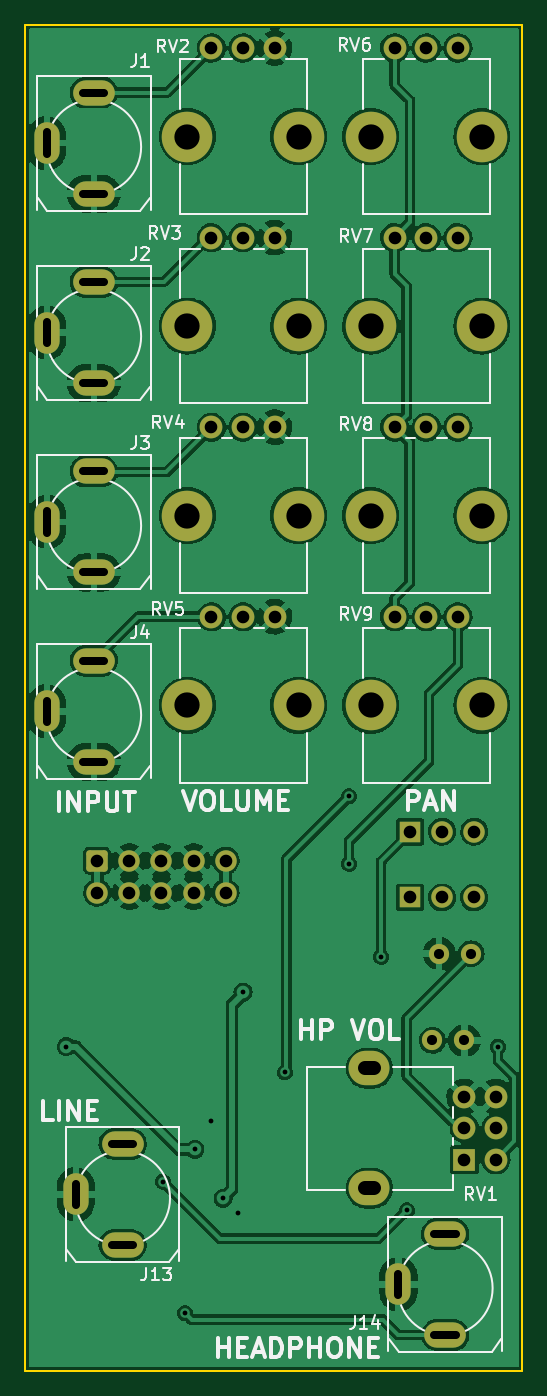
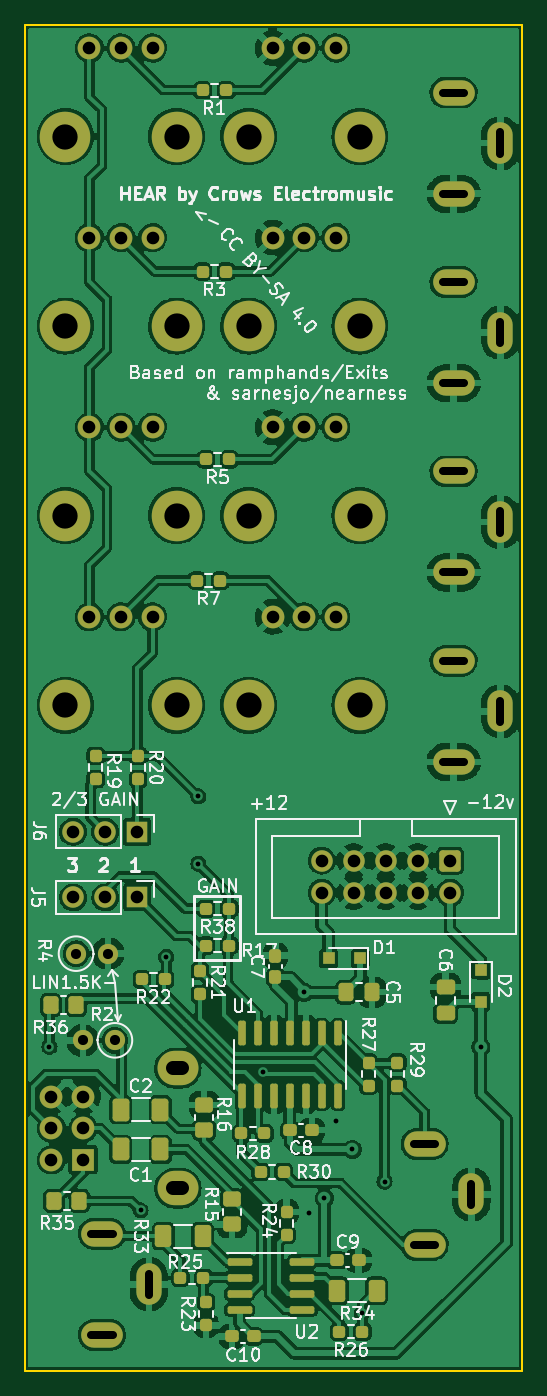
Circuit board: 11 layer files. Board 39.3 x 106.5 mm.
- bottom_copper: HEAR-B_Cu.gbl (373815 bytes)
- bottom_mask: HEAR-B_Mask.gbs (7961 bytes)
- paste: HEAR-B_Paste.gbp (5274 bytes)
- bottom_silk: HEAR-B_Silkscreen.gbo (72720 bytes)
- outline: HEAR-Edge_Cuts.gm1 (772 bytes)
- top_copper: HEAR-F_Cu.gtl (238088 bytes)
- top_mask: HEAR-F_Mask.gts (3772 bytes)
- paste: HEAR-F_Paste.gtp (540 bytes)
- top_silk: HEAR-F_Silkscreen.gto (24694 bytes)
- drill: HEAR-NPTH.drl (589 bytes)
- drill: HEAR-PTH.drl (2335 bytes)

=== bottom_copper: HEAR-B_Cu.gbl (373815 bytes, source omitted) ===
=== bottom_mask: HEAR-B_Mask.gbs (7961 bytes, source omitted) ===
=== paste: HEAR-B_Paste.gbp ===
G04 #@! TF.GenerationSoftware,KiCad,Pcbnew,6.0.5-a6ca702e91~116~ubuntu22.04.1*
G04 #@! TF.CreationDate,2022-06-02T14:51:50-07:00*
G04 #@! TF.ProjectId,HEAR,48454152-2e6b-4696-9361-645f70636258,2.1*
G04 #@! TF.SameCoordinates,Original*
G04 #@! TF.FileFunction,Paste,Bot*
G04 #@! TF.FilePolarity,Positive*
%FSLAX46Y46*%
G04 Gerber Fmt 4.6, Leading zero omitted, Abs format (unit mm)*
G04 Created by KiCad (PCBNEW 6.0.5-a6ca702e91~116~ubuntu22.04.1) date 2022-06-02 14:51:50*
%MOMM*%
%LPD*%
G01*
G04 APERTURE LIST*
G04 Aperture macros list*
%AMRoundRect*
0 Rectangle with rounded corners*
0 $1 Rounding radius*
0 $2 $3 $4 $5 $6 $7 $8 $9 X,Y pos of 4 corners*
0 Add a 4 corners polygon primitive as box body*
4,1,4,$2,$3,$4,$5,$6,$7,$8,$9,$2,$3,0*
0 Add four circle primitives for the rounded corners*
1,1,$1+$1,$2,$3*
1,1,$1+$1,$4,$5*
1,1,$1+$1,$6,$7*
1,1,$1+$1,$8,$9*
0 Add four rect primitives between the rounded corners*
20,1,$1+$1,$2,$3,$4,$5,0*
20,1,$1+$1,$4,$5,$6,$7,0*
20,1,$1+$1,$6,$7,$8,$9,0*
20,1,$1+$1,$8,$9,$2,$3,0*%
G04 Aperture macros list end*
%ADD10R,1.000000X1.000000*%
%ADD11RoundRect,0.250000X0.337500X0.475000X-0.337500X0.475000X-0.337500X-0.475000X0.337500X-0.475000X0*%
%ADD12RoundRect,0.250000X-0.475000X0.337500X-0.475000X-0.337500X0.475000X-0.337500X0.475000X0.337500X0*%
%ADD13RoundRect,0.237500X0.237500X-0.300000X0.237500X0.300000X-0.237500X0.300000X-0.237500X-0.300000X0*%
%ADD14RoundRect,0.237500X-0.300000X-0.237500X0.300000X-0.237500X0.300000X0.237500X-0.300000X0.237500X0*%
%ADD15RoundRect,0.237500X0.300000X0.237500X-0.300000X0.237500X-0.300000X-0.237500X0.300000X-0.237500X0*%
%ADD16RoundRect,0.237500X-0.250000X-0.237500X0.250000X-0.237500X0.250000X0.237500X-0.250000X0.237500X0*%
%ADD17RoundRect,0.237500X-0.237500X0.250000X-0.237500X-0.250000X0.237500X-0.250000X0.237500X0.250000X0*%
%ADD18RoundRect,0.237500X0.237500X-0.250000X0.237500X0.250000X-0.237500X0.250000X-0.237500X-0.250000X0*%
%ADD19RoundRect,0.237500X0.250000X0.237500X-0.250000X0.237500X-0.250000X-0.237500X0.250000X-0.237500X0*%
%ADD20RoundRect,0.150000X-0.150000X0.825000X-0.150000X-0.825000X0.150000X-0.825000X0.150000X0.825000X0*%
%ADD21RoundRect,0.250000X0.412500X0.650000X-0.412500X0.650000X-0.412500X-0.650000X0.412500X-0.650000X0*%
%ADD22RoundRect,0.250000X-0.400000X-0.625000X0.400000X-0.625000X0.400000X0.625000X-0.400000X0.625000X0*%
%ADD23RoundRect,0.250000X0.350000X0.450000X-0.350000X0.450000X-0.350000X-0.450000X0.350000X-0.450000X0*%
%ADD24RoundRect,0.250000X0.450000X-0.350000X0.450000X0.350000X-0.450000X0.350000X-0.450000X-0.350000X0*%
%ADD25RoundRect,0.250000X-0.450000X0.350000X-0.450000X-0.350000X0.450000X-0.350000X0.450000X0.350000X0*%
%ADD26RoundRect,0.150000X0.825000X0.150000X-0.825000X0.150000X-0.825000X-0.150000X0.825000X-0.150000X0*%
%ADD27RoundRect,0.250000X0.400000X0.625000X-0.400000X0.625000X-0.400000X-0.625000X0.400000X-0.625000X0*%
G04 APERTURE END LIST*
D10*
X17526000Y-100350000D03*
X17526000Y-102850000D03*
X27071000Y-99441000D03*
X29571000Y-99441000D03*
D11*
X28215500Y-102108000D03*
X26140500Y-102108000D03*
D12*
X20320000Y-101705500D03*
X20320000Y-103780500D03*
D13*
X33782000Y-100938500D03*
X33782000Y-99213500D03*
D14*
X30887500Y-113030000D03*
X32612500Y-113030000D03*
D15*
X28929500Y-123317000D03*
X27204500Y-123317000D03*
X37235300Y-129336800D03*
X35510300Y-129336800D03*
D16*
X37441500Y-98425000D03*
X39266500Y-98425000D03*
D17*
X48006000Y-83415500D03*
X48006000Y-85240500D03*
X44653200Y-83415500D03*
X44653200Y-85240500D03*
X39751000Y-100433500D03*
X39751000Y-102258500D03*
D16*
X42521500Y-101092000D03*
X44346500Y-101092000D03*
D18*
X26416000Y-109497500D03*
X26416000Y-107672500D03*
D16*
X34647500Y-113284000D03*
X36472500Y-113284000D03*
D17*
X24130000Y-107672500D03*
X24130000Y-109497500D03*
D19*
X34948500Y-116332000D03*
X33123500Y-116332000D03*
D20*
X28829000Y-105348000D03*
X30099000Y-105348000D03*
X31369000Y-105348000D03*
X32639000Y-105348000D03*
X33909000Y-105348000D03*
X35179000Y-105348000D03*
X36449000Y-105348000D03*
X36449000Y-110298000D03*
X35179000Y-110298000D03*
X33909000Y-110298000D03*
X32639000Y-110298000D03*
X31369000Y-110298000D03*
X30099000Y-110298000D03*
X28829000Y-110298000D03*
D16*
X38152700Y-69545200D03*
X39977700Y-69545200D03*
D21*
X46012500Y-111404400D03*
X42887500Y-111404400D03*
D22*
X25780400Y-125730000D03*
X28880400Y-125730000D03*
D21*
X46012500Y-114554000D03*
X42887500Y-114554000D03*
D18*
X39268400Y-128471300D03*
X39268400Y-126646300D03*
D23*
X51292000Y-118618000D03*
X49292000Y-118618000D03*
D16*
X37441500Y-59944000D03*
X39266500Y-59944000D03*
D24*
X37211000Y-120481600D03*
X37211000Y-118481600D03*
D25*
X39420800Y-111014000D03*
X39420800Y-113014000D03*
D23*
X51546000Y-103124000D03*
X49546000Y-103124000D03*
D17*
X32893000Y-119483500D03*
X32893000Y-121308500D03*
D26*
X36612600Y-123418600D03*
X36612600Y-124688600D03*
X36612600Y-125958600D03*
X36612600Y-127228600D03*
X31662600Y-127228600D03*
X31662600Y-125958600D03*
X31662600Y-124688600D03*
X31662600Y-123418600D03*
D19*
X41298500Y-124714000D03*
X39473500Y-124714000D03*
D27*
X42647200Y-121412000D03*
X39547200Y-121412000D03*
D16*
X26900500Y-128981200D03*
X28725500Y-128981200D03*
X37441500Y-95504000D03*
X39266500Y-95504000D03*
X37695500Y-45085000D03*
X39520500Y-45085000D03*
X37695500Y-30734000D03*
X39520500Y-30734000D03*
M02*

=== bottom_silk: HEAR-B_Silkscreen.gbo (72720 bytes, source omitted) ===
=== outline: HEAR-Edge_Cuts.gm1 ===
G04 #@! TF.GenerationSoftware,KiCad,Pcbnew,6.0.5-a6ca702e91~116~ubuntu22.04.1*
G04 #@! TF.CreationDate,2022-06-02T14:51:50-07:00*
G04 #@! TF.ProjectId,HEAR,48454152-2e6b-4696-9361-645f70636258,2.1*
G04 #@! TF.SameCoordinates,Original*
G04 #@! TF.FileFunction,Profile,NP*
%FSLAX46Y46*%
G04 Gerber Fmt 4.6, Leading zero omitted, Abs format (unit mm)*
G04 Created by KiCad (PCBNEW 6.0.5-a6ca702e91~116~ubuntu22.04.1) date 2022-06-02 14:51:50*
%MOMM*%
%LPD*%
G01*
G04 APERTURE LIST*
G04 #@! TA.AperFunction,Profile*
%ADD10C,0.150000*%
G04 #@! TD*
G04 APERTURE END LIST*
D10*
X53574800Y-132052400D02*
X14274800Y-132052400D01*
X14274800Y-132052400D02*
X14274800Y-25552400D01*
X14274800Y-25552400D02*
X53574800Y-25552400D01*
X53574800Y-25552400D02*
X53574800Y-132052400D01*
M02*

=== top_copper: HEAR-F_Cu.gtl (238088 bytes, source omitted) ===
=== top_mask: HEAR-F_Mask.gts ===
G04 #@! TF.GenerationSoftware,KiCad,Pcbnew,6.0.5-a6ca702e91~116~ubuntu22.04.1*
G04 #@! TF.CreationDate,2022-06-02T14:51:50-07:00*
G04 #@! TF.ProjectId,HEAR,48454152-2e6b-4696-9361-645f70636258,2.1*
G04 #@! TF.SameCoordinates,Original*
G04 #@! TF.FileFunction,Soldermask,Top*
G04 #@! TF.FilePolarity,Negative*
%FSLAX46Y46*%
G04 Gerber Fmt 4.6, Leading zero omitted, Abs format (unit mm)*
G04 Created by KiCad (PCBNEW 6.0.5-a6ca702e91~116~ubuntu22.04.1) date 2022-06-02 14:51:50*
%MOMM*%
%LPD*%
G01*
G04 APERTURE LIST*
G04 Aperture macros list*
%AMRoundRect*
0 Rectangle with rounded corners*
0 $1 Rounding radius*
0 $2 $3 $4 $5 $6 $7 $8 $9 X,Y pos of 4 corners*
0 Add a 4 corners polygon primitive as box body*
4,1,4,$2,$3,$4,$5,$6,$7,$8,$9,$2,$3,0*
0 Add four circle primitives for the rounded corners*
1,1,$1+$1,$2,$3*
1,1,$1+$1,$4,$5*
1,1,$1+$1,$6,$7*
1,1,$1+$1,$8,$9*
0 Add four rect primitives between the rounded corners*
20,1,$1+$1,$2,$3,$4,$5,0*
20,1,$1+$1,$4,$5,$6,$7,0*
20,1,$1+$1,$6,$7,$8,$9,0*
20,1,$1+$1,$8,$9,$2,$3,0*%
G04 Aperture macros list end*
%ADD10O,3.300000X2.000000*%
%ADD11O,2.000000X3.300000*%
%ADD12C,4.000000*%
%ADD13C,1.800000*%
%ADD14O,3.240000X2.720000*%
%ADD15R,1.800000X1.800000*%
%ADD16RoundRect,0.250000X-0.600000X0.600000X-0.600000X-0.600000X0.600000X-0.600000X0.600000X0.600000X0*%
%ADD17C,1.700000*%
%ADD18R,1.700000X1.700000*%
%ADD19O,1.700000X1.700000*%
%ADD20C,1.600000*%
%ADD21O,1.600000X1.600000*%
G04 APERTURE END LIST*
D10*
X19685000Y-53911000D03*
D11*
X15985000Y-49911000D03*
D10*
X19685000Y-45911000D03*
D12*
X41600000Y-79400000D03*
X50400000Y-79400000D03*
D13*
X43500000Y-72400000D03*
X46000000Y-72400000D03*
X48500000Y-72400000D03*
D10*
X19685000Y-38925000D03*
D11*
X15985000Y-34925000D03*
D10*
X19685000Y-30925000D03*
X19685000Y-68897000D03*
D11*
X15985000Y-64897000D03*
D10*
X19685000Y-60897000D03*
D12*
X27100000Y-34400000D03*
X35900000Y-34400000D03*
D13*
X29000000Y-27400000D03*
X31500000Y-27400000D03*
X34000000Y-27400000D03*
D12*
X41600000Y-49400000D03*
X50400000Y-49400000D03*
D13*
X43500000Y-42400000D03*
X46000000Y-42400000D03*
X48500000Y-42400000D03*
D12*
X50400000Y-64400000D03*
X41600000Y-64400000D03*
D13*
X43500000Y-57400000D03*
X46000000Y-57400000D03*
X48500000Y-57400000D03*
D14*
X41503600Y-117616800D03*
X41503600Y-108116800D03*
D15*
X49003600Y-115366800D03*
D13*
X49003600Y-112866800D03*
X49003600Y-110366800D03*
X51503600Y-115366800D03*
X51503600Y-112866800D03*
X51503600Y-110366800D03*
D12*
X35900000Y-64400000D03*
X27100000Y-64400000D03*
D13*
X29000000Y-57400000D03*
X31500000Y-57400000D03*
X34000000Y-57400000D03*
D10*
X21971000Y-122110000D03*
D11*
X18271000Y-118110000D03*
D10*
X21971000Y-114110000D03*
D12*
X27100000Y-49400000D03*
X35900000Y-49400000D03*
D13*
X29000000Y-42400000D03*
X31500000Y-42400000D03*
X34000000Y-42400000D03*
D12*
X27100000Y-79400000D03*
X35900000Y-79400000D03*
D13*
X29000000Y-72400000D03*
X31500000Y-72400000D03*
X34000000Y-72400000D03*
D12*
X50400000Y-34400000D03*
X41600000Y-34400000D03*
D13*
X43500000Y-27400000D03*
X46000000Y-27400000D03*
X48500000Y-27400000D03*
D10*
X19685000Y-83883000D03*
D11*
X15985000Y-79883000D03*
D10*
X19685000Y-75883000D03*
X47498000Y-129222000D03*
D11*
X43798000Y-125222000D03*
D10*
X47498000Y-121222000D03*
D16*
X19964400Y-91694000D03*
D17*
X19964400Y-94234000D03*
X22504400Y-91694000D03*
X22504400Y-94234000D03*
X25044400Y-91694000D03*
X25044400Y-94234000D03*
X27584400Y-91694000D03*
X27584400Y-94234000D03*
X30124400Y-91694000D03*
X30124400Y-94234000D03*
D18*
X44704000Y-94615000D03*
D19*
X47244000Y-94615000D03*
X49784000Y-94615000D03*
D20*
X46482000Y-105918000D03*
D21*
X49022000Y-105918000D03*
D18*
X44719000Y-89408000D03*
D19*
X47259000Y-89408000D03*
X49799000Y-89408000D03*
D20*
X49559000Y-99060000D03*
D21*
X47019000Y-99060000D03*
M02*

=== paste: HEAR-F_Paste.gtp ===
G04 #@! TF.GenerationSoftware,KiCad,Pcbnew,6.0.5-a6ca702e91~116~ubuntu22.04.1*
G04 #@! TF.CreationDate,2022-06-02T14:51:50-07:00*
G04 #@! TF.ProjectId,HEAR,48454152-2e6b-4696-9361-645f70636258,2.1*
G04 #@! TF.SameCoordinates,Original*
G04 #@! TF.FileFunction,Paste,Top*
G04 #@! TF.FilePolarity,Positive*
%FSLAX46Y46*%
G04 Gerber Fmt 4.6, Leading zero omitted, Abs format (unit mm)*
G04 Created by KiCad (PCBNEW 6.0.5-a6ca702e91~116~ubuntu22.04.1) date 2022-06-02 14:51:50*
%MOMM*%
%LPD*%
G01*
G04 APERTURE LIST*
G04 APERTURE END LIST*
M02*

=== top_silk: HEAR-F_Silkscreen.gto (24694 bytes, source omitted) ===
=== drill: HEAR-NPTH.drl ===
M48
; DRILL file {KiCad 6.0.5-a6ca702e91~116~ubuntu22.04.1} date Thu 02 Jun 2022 02:51:54 PM
; FORMAT={-:-/ absolute / metric / decimal}
; #@! TF.CreationDate,2022-06-02T14:51:54-07:00
; #@! TF.GenerationSoftware,Kicad,Pcbnew,6.0.5-a6ca702e91~116~ubuntu22.04.1
; #@! TF.FileFunction,NonPlated,1,2,NPTH
FMAT,2
METRIC
; #@! TA.AperFunction,NonPlated,NPTH,ComponentDrill
T1C2.000
%
G90
G05
T1
X27.1Y-34.4
X27.1Y-49.4
X27.1Y-64.4
X27.1Y-79.4
X35.9Y-34.4
X35.9Y-49.4
X35.9Y-64.4
X35.9Y-79.4
X41.6Y-34.4
X41.6Y-49.4
X41.6Y-64.4
X41.6Y-79.4
X50.4Y-34.4
X50.4Y-49.4
X50.4Y-64.4
X50.4Y-79.4
T0
M30

=== drill: HEAR-PTH.drl (2335 bytes, source withheld) ===
